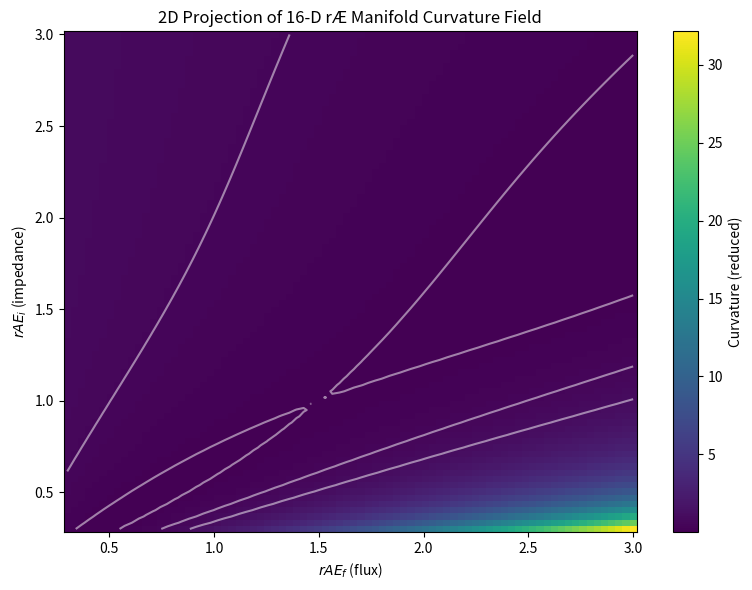

The script that saved this image:
"""Figure 1: 2D projection of the 16-D rÆ manifold curvature field.

Section I — The rÆ Manifold.
Uses reduced 2D slice of curvature tensor from 16-D rÆ manifold.
"""

from pathlib import Path

import matplotlib.pyplot as plt
import numpy as np


def run_simulation(output_dir: Path | None = None) -> Path:
    """Generate 2D projection of 16-D rÆ curvature field."""
    if output_dir is None:
        try:
            output_dir = Path(__file__).resolve().parent
        except NameError:
            output_dir = Path.cwd()

    output_dir.mkdir(parents=True, exist_ok=True)
    out_path = output_dir / "fig_001_001.png"

    # 2D slice: (rAE_f, rAE_i) plane — curvature-like scalar from balance geometry
    n = 80
    rAE_f = np.linspace(0.3, 3.0, n)
    rAE_i = np.linspace(0.3, 3.0, n)
    F, I = np.meshgrid(rAE_f, rAE_i)
    rAE_c, rAE_t = 1.0, 1.5


    def curvature_slice(f, i):
        """Reduced curvature from 16-D rÆ: R ~ (β-1)^2 + structure."""
        b = (f * rAE_c) / (i * rAE_t)
        V = (b - 1) ** 2
        return V + 0.1 * np.exp(-((f - 1.5) ** 2 + (i - 1.0) ** 2) / 2)

    R_2d = curvature_slice(F, I)

    fig, ax = plt.subplots(figsize=(8, 6))
    im = ax.pcolormesh(F, I, R_2d, cmap="viridis", shading="auto")
    ax.contour(F, I, R_2d, levels=[0.1, 0.5, 1.0], colors="white", alpha=0.5)
    ax.set_xlabel(r"$rAE_f$ (flux)")
    ax.set_ylabel(r"$rAE_i$ (impedance)")
    ax.set_title("2D Projection of 16-D rÆ Manifold Curvature Field")
    plt.colorbar(im, ax=ax, label="Curvature (reduced)")
    plt.tight_layout()
    plt.savefig(out_path, dpi=150, bbox_inches="tight")
    plt.close()

    print(f"[VIM FIGURE] Generated: {out_path}")
    return out_path


if __name__ == "__main__":
    run_simulation()
